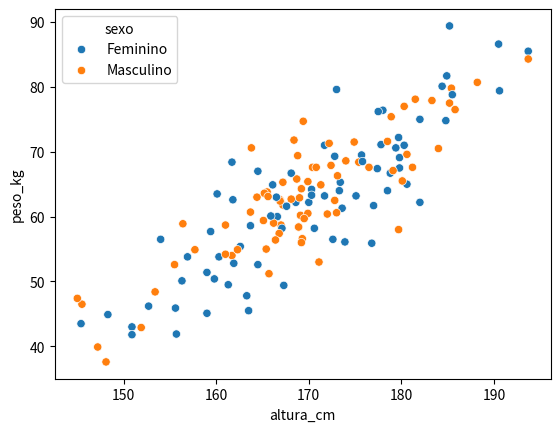

Here is the Python script that generated this plot:
import pandas as pd
import seaborn as sns
import matplotlib.pyplot as plt

dados = pd.DataFrame({
    "altura_cm": [
        182, 188.2, 168.9, 179.8, 155.5, 177.8, 168.4, 156.4, 180.3, 151.9,
        150.9, 173.6, 175.7, 179.7, 177.4, 184.8, 177, 168.7, 169.3, 167.2,
        173, 159, 173.4, 169.1, 172.8, 172.8, 145.5, 161, 168.9, 169.4,
        172.6, 173, 185.2, 173.1, 166.9, 154, 156.3, 175.4, 180.6, 185.4,
        161.7, 167, 172.4, 190.5, 171.1, 185.5, 171.7, 181.5, 180.3, 171.7,
        159.8, 167.3, 184.9, 178.8, 165.7, 166.6, 152.7, 184.4, 178.9, 168.6,
        172, 148.3, 165.1, 183.3, 179.8, 173.3, 169.9, 178, 167.2, 153.4,
        169.9, 174, 181.2, 155.6, 168.8, 169.2, 159, 174.9, 177.5, 167.1,
        190.6, 166.8, 165.5, 165.2, 161.8, 164.4, 155.7, 168.1, 170.6, 147.2,
        169, 170.4, 175.1, 182, 178.5, 163.8, 162.6, 175.8, 164.5, 157.7,
        193.7, 166.9, 163.7, 148.1, 178.5, 160.1, 170.3, 179.7, 160.3, 170.8,
        185.2, 145.4, 161.9, 161, 168.1, 169.5, 159.4, 163.5, 162.3, 166.5,
        172.2, 179.1, 180.6, 176.5, 161.3, 170, 193.7, 180.1, 165.6, 185.8,
        166.1, 163.3, 184, 156.9, 150.9, 179.4, 170.3, 171.3, 166.4, 167.6,
        165.4, 163.7, 166.2, 165.9, 161.7, 164.5, 145, 176.8, 173.9, 169.2,
    ],
    "peso_kg": [
        75, 80.7, 58.4, 69.1, 52.6, 71.1, 71.8, 58.9, 77, 42.9,
        43, 61.3, 69.5, 58, 67.4, 74.8, 61.7, 65.8, 56.6, 61.8,
        79.6, 45.1, 65.3, 60.2, 62.5, 69.3, 46.5, 58.7, 58.4, 74.7,
        56.5, 60.6, 77.5, 66.3, 62.6, 56.5, 50.1, 68.4, 69.6, 79.8,
        54, 58.7, 67.9, 86.6, 53, 78.8, 63.2, 78.1, 71, 71,
        50.4, 49.4, 81.7, 66.7, 51.2, 60, 46.2, 80.1, 75.4, 62.2,
        60.4, 44.9, 59.4, 77.9, 67.5, 64, 65.4, 76.4, 65.3, 48.4,
        60.5, 68.6, 67.6, 45.9, 69.4, 64.3, 51.4, 71.5, 76.2, 58.2,
        79.4, 57.4, 63.8, 63.6, 62.6, 63, 41.9, 62.7, 58.2, 39.9,
        62.9, 67.6, 63.2, 62.2, 71.6, 70.6, 55.4, 68.5, 67, 54.9,
        85.5, 62.4, 58.6, 37.6, 64, 63.5, 64.2, 72.2, 53.8, 67.6,
        89.4, 43.5, 52.8, 54.2, 66.7, 59.7, 57.7, 45.5, 54.9, 63,
        71.3, 67.1, 65, 67.6, 49.5, 62.2, 84.3, 65.5, 63.1, 76.5,
        64.9, 47.8, 70.5, 53.8, 41.8, 70.6, 63.3, 64.9, 56.4, 61.6,
        55, 60.7, 59, 60.1, 68.4, 52.6, 47.4, 55.9, 56.1, 56,
    ],
    "sexo": [
        "Feminino", "Masculino", "Masculino", "Feminino", "Masculino", "Feminino", "Masculino", "Masculino",
        "Masculino", "Masculino", "Feminino", "Feminino", "Feminino", "Masculino", "Feminino", "Feminino",
        "Feminino", "Masculino", "Masculino", "Masculino", "Feminino", "Feminino", "Feminino", "Masculino",
        "Masculino", "Feminino", "Masculino", "Masculino", "Masculino", "Masculino", "Feminino", "Masculino",
        "Masculino", "Masculino", "Masculino", "Feminino", "Feminino", "Masculino", "Masculino", "Masculino",
        "Masculino", "Masculino", "Masculino", "Feminino", "Masculino", "Feminino", "Feminino", "Masculino",
        "Feminino", "Feminino", "Feminino", "Feminino", "Feminino", "Feminino", "Masculino", "Feminino",
        "Feminino", "Feminino", "Masculino", "Feminino", "Masculino", "Feminino", "Masculino", "Masculino",
        "Feminino", "Feminino", "Masculino", "Feminino", "Masculino", "Masculino", "Masculino", "Masculino",
        "Masculino", "Feminino", "Masculino", "Masculino", "Feminino", "Masculino", "Feminino", "Feminino",
        "Feminino", "Masculino", "Masculino", "Masculino", "Feminino", "Masculino", "Feminino", "Masculino",
        "Feminino", "Masculino", "Masculino", "Masculino", "Feminino", "Feminino", "Masculino", "Masculino",
        "Feminino", "Feminino", "Feminino", "Masculino", "Feminino", "Masculino", "Feminino", "Masculino",
        "Feminino", "Feminino", "Feminino", "Feminino", "Feminino", "Masculino", "Feminino", "Feminino",
        "Feminino", "Masculino", "Feminino", "Masculino", "Feminino", "Feminino", "Masculino", "Feminino",
        "Masculino", "Masculino", "Feminino", "Masculino", "Feminino", "Feminino", "Masculino", "Masculino",
        "Masculino", "Masculino", "Feminino", "Feminino", "Masculino", "Feminino", "Feminino", "Feminino",
        "Feminino", "Masculino", "Masculino", "Feminino", "Masculino", "Masculino", "Masculino", "Feminino",
        "Feminino", "Feminino", "Masculino", "Feminino", "Feminino", "Masculino",
    ],
})

sns.scatterplot(data=dados, x="altura_cm", y="peso_kg", hue="sexo")
plt.show()
